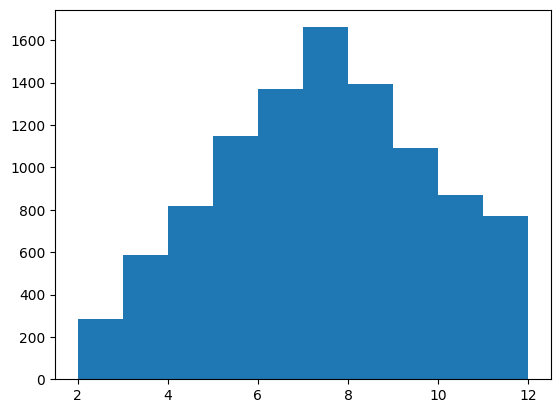

Generate this figure with matplotlib: (Note: this script raises an exception after producing the figure.)
"""
    功能：模拟掷骰子
    版本：3.0
    2.0新增功能：模拟连个骰子
    3.0新增功能：可视化抛掷两个骰子的结果
    4.0新增功能：使用直方图统计结果
"""

import random
import matplotlib
import matplotlib.pyplot as plt

# 解决中文显示问题
plt.rcParams["font.sans-serif"] = ['SimHei']
plt.rcParams['axes.unicode_minus'] = False

def roll_dice():
    roll = random.randint(1, 6)
    return roll


def main():
    total_times = 10000

    result_list = []
    for i in range(total_times):
        roll1 = roll_dice()
        roll2 = roll_dice()
        result_list.append(roll1+roll2)

    # normed=1 以 比率显示 Y轴，1 为分母
    # edgecolor 边线颜色
    # linewidth 边线宽度
    plt.hist(result_list, bins=range(2, 13), normed=10,
             edgecolor='#FFFFFF', linewidth=1)
    # 图表名称
    plt.title('骰子点数统计')
    plt.xlabel('点数')
    plt.ylabel('频率')
    plt.show()


if __name__ == '__main__':
    main()
